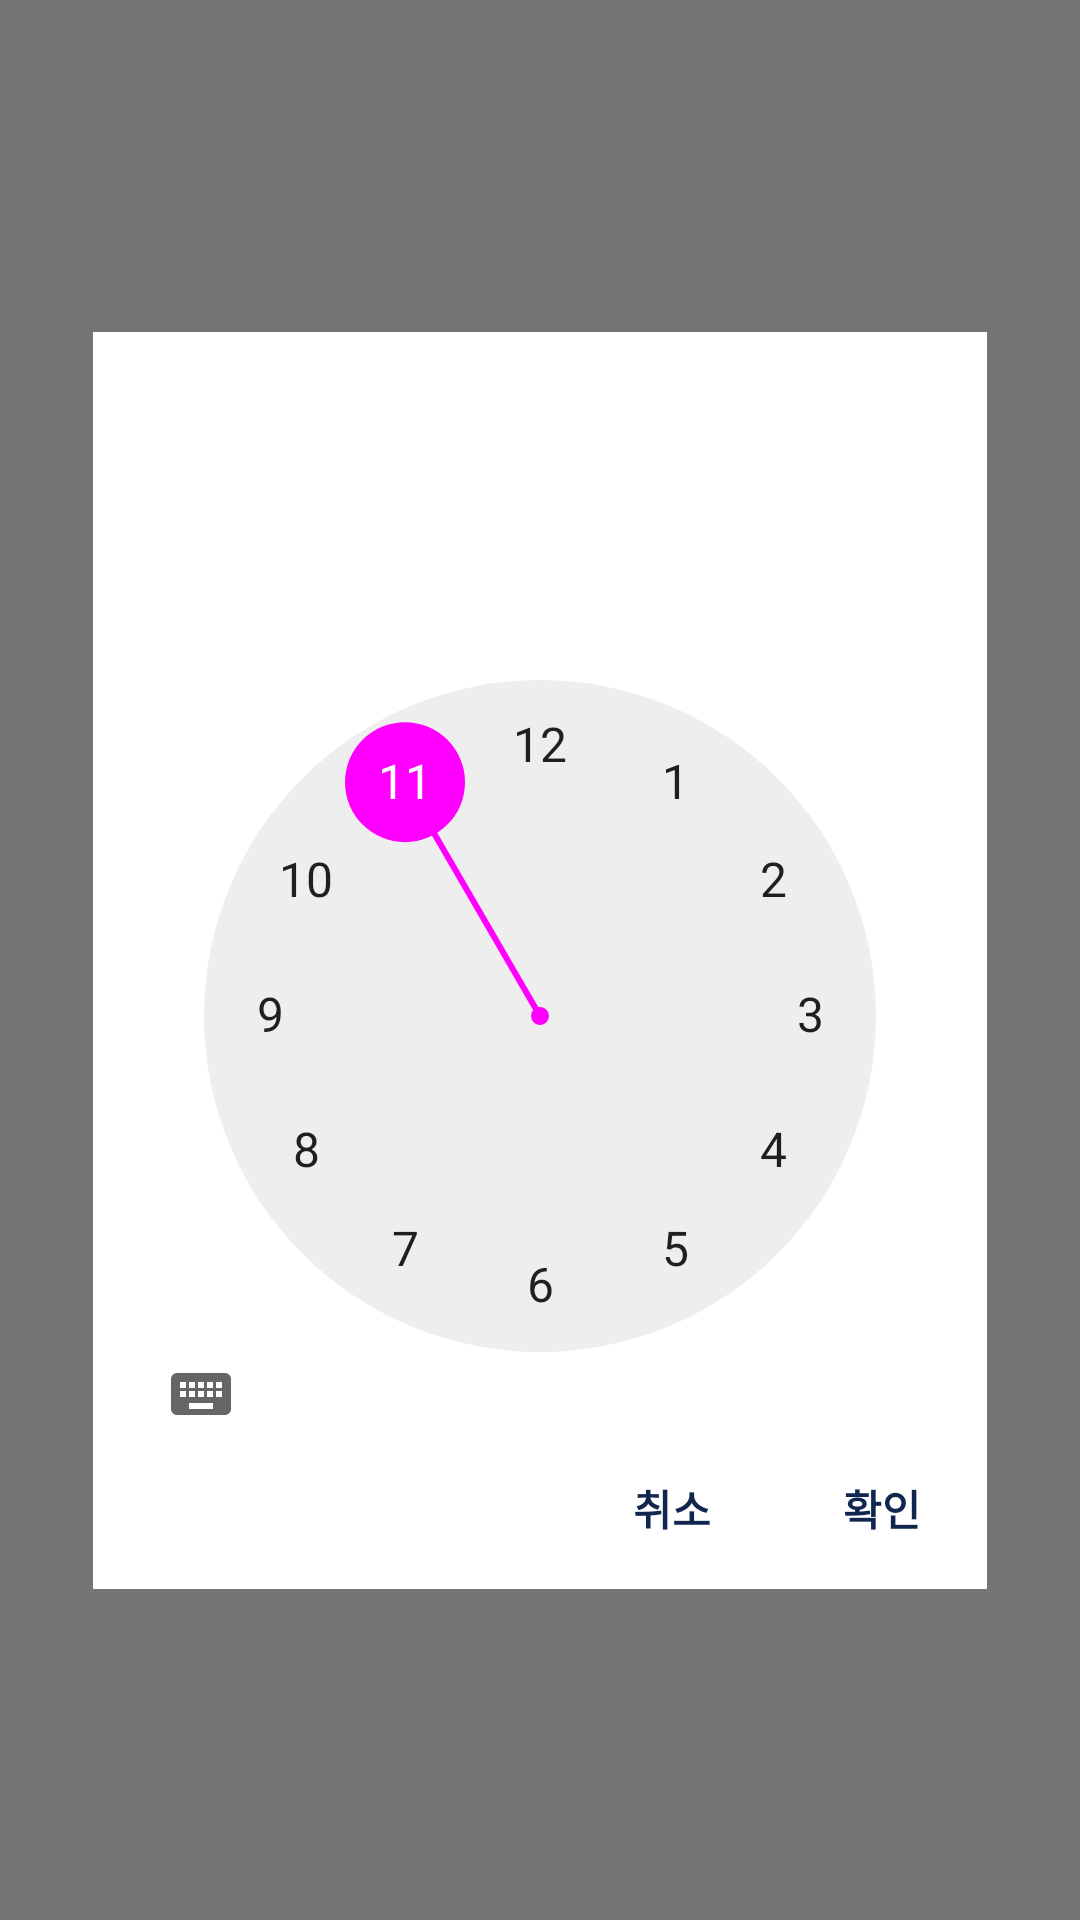

Here is an Android app screen rendered from its layout file. Give the layout XML and the strings, colors and styles it references.
<!-- AndroidManifest.xml: application theme AppTheme -->
<!-- res/layout/setting_noti_time.xml -->
<?xml version="1.0" encoding="utf-8"?>
<androidx.constraintlayout.widget.ConstraintLayout xmlns:android="http://schemas.android.com/apk/res/android"
    xmlns:app="http://schemas.android.com/apk/res-auto"
    xmlns:tools="http://schemas.android.com/tools"
    android:layout_width="match_parent"
    android:layout_height="match_parent"
    android:background="#88000000"
    tools:context=".SettingTime">

    <LinearLayout
        android:layout_width="298dp"
        android:layout_height="419dp"
        android:background="#FFFFFF"
        android:gravity="right"
        android:orientation="vertical"
        app:layout_constraintBottom_toBottomOf="parent"
        app:layout_constraintEnd_toEndOf="parent"
        app:layout_constraintStart_toStartOf="parent"
        app:layout_constraintTop_toTopOf="parent">

        <TimePicker
            android:id="@+id/timePicker"
            android:layout_width="match_parent"
            android:layout_height="368dp"
            android:background="#FFFFFF" />

        <LinearLayout
            android:layout_width="match_parent"
            android:layout_height="61dp"
            android:gravity="right"
            android:orientation="horizontal">

            <Button
                android:id="@+id/button_cancel"
                style="@style/Widget.AppCompat.Button.Borderless"
                android:layout_width="70dp"
                android:layout_height="wrap_content"
                android:layout_margin="0dp"
                android:background="#00FFFFFF"
                android:text="취소"
                android:textColor="#11264F"
                android:textStyle="bold" />

            <Button
                android:id="@+id/button_OK"
                style="@style/Widget.AppCompat.Button.Borderless"
                android:layout_width="70dp"
                android:layout_height="wrap_content"
                android:layout_margin="0dp"
                android:background="#00FFFFFF"
                android:text="확인"
                android:textColor="#11264F"
                android:textStyle="bold" />
        </LinearLayout>
    </LinearLayout>

</androidx.constraintlayout.widget.ConstraintLayout>
<!-- resources referenced by this layout -->
<resources>
  <style name="AppTheme" parent="Theme.AppCompat.Light.DarkActionBar">
           Customize your theme here.
          <item name="colorPrimary">@color/black</item>
          <item name="colorPrimaryDark">@color/white</item>
          <item name="colorAccent" />
  
          
          <item name="android:statusBarColor">@color/white</item>
          <item name="android:windowLightStatusBar">true</item>
          
          <item name="windowActionBar">false</item>
          <item name="windowNoTitle">true</item>
      </style>
  <color name="black">#FF000000</color>
  <color name="white">#FFF</color>
</resources>
